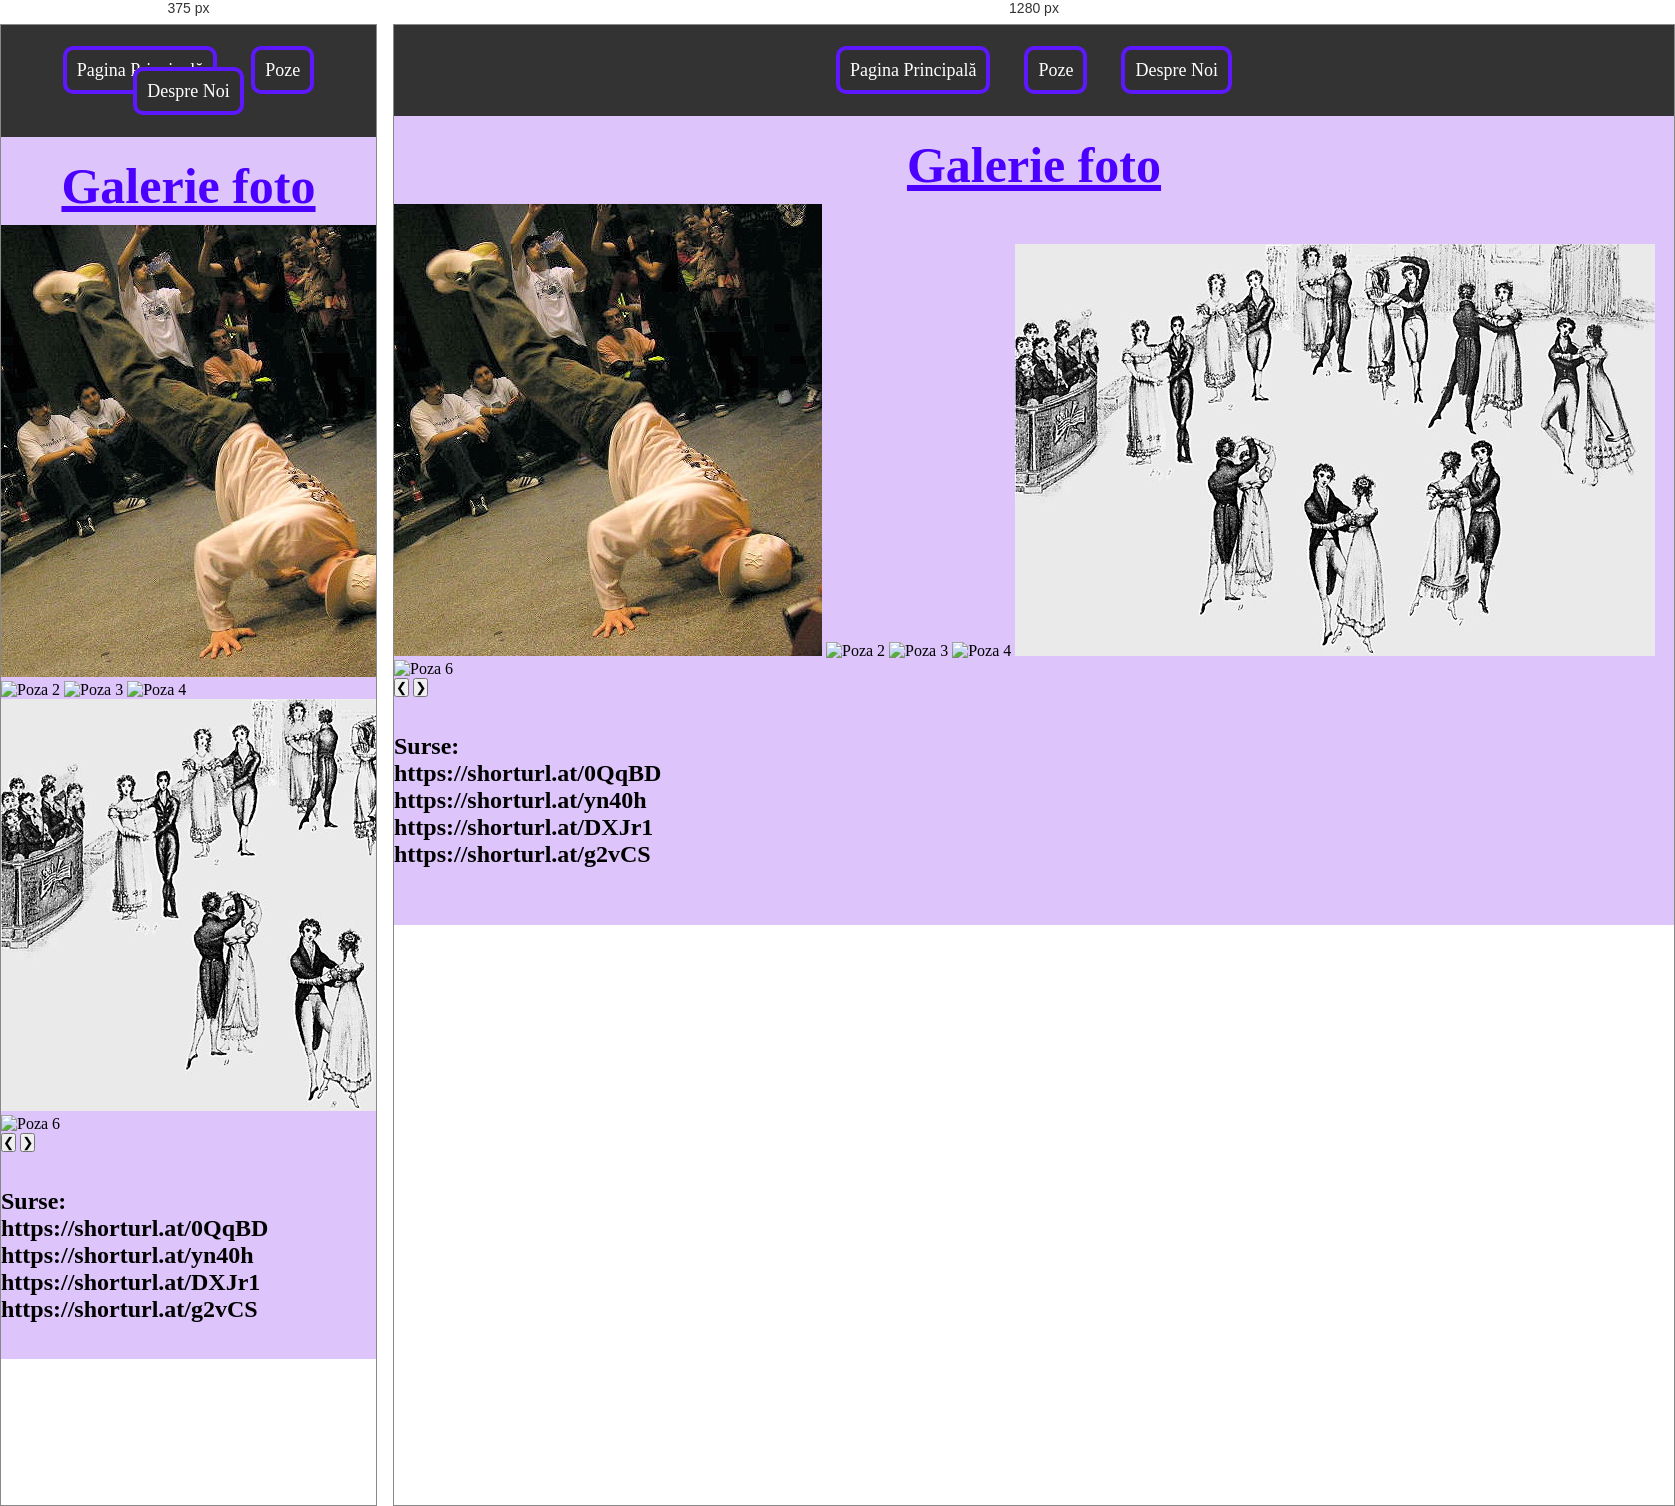
Rendered at 375 px and 1280 px, left to right.

<!-- file: poze.html -->
<!DOCTYPE html>
<html lang="en">
<head>
    <meta charset="UTF-8">
    <meta name="viewport" content="width=device-width, initial-scale=1.0">
    <title>Poze Dansuri</title>
    <link rel="stylesheet" href="style.css">
    <link href="https://cdn.jsdelivr.net/npm/bootstrap@5.3.0-alpha1/dist/css/bootstrap.min.css" rel="stylesheet">
        <script src="https://cdn.jsdelivr.net/npm/bootstrap@5.3.0-alpha1/dist/js/bootstrap.bundle.min.js"></script>
   
</head>
<body>
    <nav class="navbar">
        <ul>
            <li><a href="index.html">Pagina Principală</a></li>
            <li><a href="poze.html">Poze</a></li>
            <li><a href="despre-noi.html">Despre Noi</a></li>
        </ul>
    </nav>
    <div class="poze-pg">
    <h1 class="h1-title">Galerie foto</h1>


    <div class="carousel">
      <div class="slides">
        <img src="./poze/breakdance.png" alt="Poza 1">
        <img src="./poze/cha-cha.png" alt="Poza 2">
        <img src="./poze/samba.png" alt="Poza 3">
        <img src="./poze/tango.png" alt="Poza 4">
        <img src="./poze/vals.png" alt="Poza 5">
        <img src="./poze/d.png" alt="Poza 6">
      </div>
      <button class="prev" onclick="prevSlide()">&#10094;</button>
      <button class="next" onclick="nextSlide()">&#10095;</button>
    </div><br></br>
    <h2 class="h2-pozee">Surse: <ol class="poze-ol">
      <li>https://shorturl.at/0QqBD</li>
      <li>https://shorturl.at/yn40h</li>
      <li>https://shorturl.at/DXJr1</li>
      <li>https://shorturl.at/g2vCS</li>
  
  
  </ol></h2><br></br>
    </div>

    <!--<footer>
        <p>Atestat Ciucu Raluca &copy; 2024</p>
    </footer>-->
    <script src="./script2.js"></script>
</body>
</html>


/* @media block from style.css */
@media (max-width: 768px) {
    .content-section {
        flex-direction: column;
    }

    .content-section.reverse {
        flex-direction: column;
    }

    .content-section .image {
        margin-bottom: 15px;
        flex-basis: 100%; /* Pe mobil, imaginea ocupă toată lățimea */
    }

    .content-section .image img {
        width: 100%;
    }

    .content-section .text {
        flex-basis: 100%; /* Textul ocupă toată lățimea pe mobil */
    }
    .nume{
        padding: 30px;
        margin: 50px;
        border: 5px solid;
        border-radius: 5px;
        border-color: #240077;
    }
}